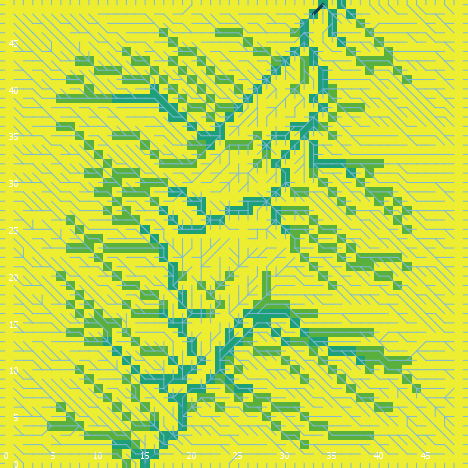

The file beside this chart, header and first rows:
export-world data (NetLogo 6.0.4)
land_05_withInitialEcologicalCommunity.n…
05/26/2020 11:36:51:527 +0100
RANDOM STATE
0 0 -1727483681 209 0.005602031417525848…
GLOBALS
min-pxcor, max-pxcor, min-pycor, max-pycor, perspective, subject, nextIndex, directed-links, ticks, display-mode, ecol_brushfrequencyinflection, ecol_brushfrequencyrate, ecol_grassfrequencyinflection, ecol_grassfrequencyrate, ecol_woodfrequencyinflection, ecol_woodfrequencyrate, elevationdistribution, elev_algorithm-style, elev_featureanglerange, elev_inversioniterations, elev_noise, elev_numdepressions, elev_numprotuberances, elev_numranges
0, 49, 0, 49, 0, nobody, 2600, "UNDIRECTED", -1, "cover type", 13.74, 0.05297, 2.084, 0.01431, 46.64, 0.05728, [8.09411038528823 8.090914337530858 11.1…, "C#", 13.87, 0.6838, 0.3829, 3, 5, 64
TURTLES
who, color, heading, xcor, ycor, shape, label, label-color, breed, hidden?, size, pen-size, pen-mode, numpoints
0, 125, 100, 1, 34, "default", "", 9.9, {breed flowholders}, true, 1, 1, "up", 
1, 115, 316, 48, 11, "default", "", 9.9, {breed flowholders}, true, 1, 1, "up", 
2, 75, 94, 8, 22, "default", "", 9.9, {breed flowholders}, true, 1, 1, "up", 
3, 75, 35, 23, 41, "default", "", 9.9, {breed flowholders}, true, 1, 1, "up", 
4, 45, 243, 19, 32, "default", "", 9.9, {breed flowholders}, true, 1, 1, "up", 
5, 95, 63, 3, 43, "default", "", 9.9, {breed flowholders}, true, 1, 1, "up", 
6, 97, 270, 0, 45, "line half", "", 9.9, {breed flowholders}, false, 1, 1, "up", 
7, 45, 259, 20, 34, "default", "", 9.9, {breed flowholders}, true, 1, 1, "up", 
8, 85, 72, 1, 7, "default", "", 9.9, {breed flowholders}, true, 1, 1, "up", 
9, 5, 251, 41, 36, "default", "", 9.9, {breed flowholders}, true, 1, 1, "up", 
10, 45, 293, 26, 5, "default", "", 9.9, {breed flowholders}, true, 1, 1, "up", 
11, 105, 218, 45, 17, "default", "", 9.9, {breed flowholders}, true, 1, 1, "up", 
12, 45, 63, 24, 31, "default", "", 9.9, {breed flowholders}, true, 1, 1, "up", 
13, 65, 31, 15, 18, "default", "", 9.9, {breed flowholders}, true, 1, 1, "up", 
14, 135, 241, 20, 33, "default", "", 9.9, {breed flowholders}, true, 1, 1, "up", 
15, 15, 175, 47, 9, "default", "", 9.9, {breed flowholders}, true, 1, 1, "up", 
16, 95, 285, 29, 42, "default", "", 9.9, {breed flowholders}, true, 1, 1, "up", 
17, 115, 357, 22, 38, "default", "", 9.9, {breed flowholders}, true, 1, 1, "up", 
18, 75, 168, 15, 9, "default", "", 9.9, {breed flowholders}, true, 1, 1, "up", 
19, 15, 161, 6, 48, "default", "", 9.9, {breed flowholders}, true, 1, 1, "up", 
20, 85, 131, 29, 11, "default", "", 9.9, {breed flowholders}, true, 1, 1, "up", 
21, 115, 330, 28, 2, "default", "", 9.9, {breed flowholders}, true, 1, 1, "up", 
22, 105, 122, 29, 39, "default", "", 9.9, {breed flowholders}, true, 1, 1, "up", 
23, 135, 175, 45, 10, "default", "", 9.9, {breed flowholders}, true, 1, 1, "up", 
24, 55, 79, 22, 41, "default", "", 9.9, {breed flowholders}, true, 1, 1, "up", 
25, 45, 55, 2, 16, "default", "", 9.9, {breed flowholders}, true, 1, 1, "up", 
26, 35, 78, 34, 20, "default", "", 9.9, {breed flowholders}, true, 1, 1, "up", 
27, 65, 327, 48, 37, "default", "", 9.9, {breed flowholders}, true, 1, 1, "up", 
28, 65, 178, 7, 7, "default", "", 9.9, {breed flowholders}, true, 1, 1, "up", 
29, 85, 101, 46, 6, "default", "", 9.9, {breed flowholders}, true, 1, 1, "up", 
30, 75, 24, 24, 6, "default", "", 9.9, {breed flowholders}, true, 1, 1, "up", 
31, 115, 228, 13, 3, "default", "", 9.9, {breed flowholders}, true, 1, 1, "up", 
32, 65, 79, 29, 40, "default", "", 9.9, {breed flowholders}, true, 1, 1, "up", 
33, 97, 270, 0, 14, "line half", "", 9.9, {breed flowholders}, false, 1, 1, "up", 
34, 115, 26, 6, 18, "default", "", 9.9, {breed flowholders}, true, 1, 1, "up", 
35, 25, 9, 26, 23, "default", "", 9.9, {breed flowholders}, true, 1, 1, "up", 
36, 85, 257, 32, 26, "default", "", 9.9, {breed flowholders}, true, 1, 1, "up", 
37, 75, 272, 28, 46, "default", "", 9.9, {breed flowholders}, true, 1, 1, "up", 
38, 25, 288, 6, 1, "default", "", 9.9, {breed flowholders}, true, 1, 1, "up", 
39, 97, 180, 43, 0, "line half", "", 9.9, {breed flowholders}, false, 1, 1, "up", 
40, 75, 89, 43, 28, "default", "", 9.9, {breed flowholders}, true, 1, 1, "up", 
41, 15, 167, 17, 14, "default", "", 9.9, {breed flowholders}, true, 1, 1, "up", 
42, 65, 50, 9, 36, "default", "", 9.9, {breed flowholders}, true, 1, 1, "up", 
43, 105, 102, 38, 35, "default", "", 9.9, {breed flowholders}, true, 1, 1, "up", 
44, 115, 189, 24, 4, "default", "", 9.9, {breed flowholders}, true, 1, 1, "up", 
45, 85, 64, 33, 26, "default", "", 9.9, {breed flowholders}, true, 1, 1, "up", 
46, 55, 261, 48, 14, "default", "", 9.9, {breed flowholders}, true, 1, 1, "up", 
47, 125, 288, 29, 14, "default", "", 9.9, {breed flowholders}, true, 1, 1, "up", 
48, 125, 126, 37, 28, "default", "", 9.9, {breed flowholders}, true, 1, 1, "up", 
49, 115, 242, 35, 38, "default", "", 9.9, {breed flowholders}, true, 1, 1, "up", 
50, 25, 201, 42, 47, "default", "", 9.9, {breed flowholders}, true, 1, 1, "up", 
... 9,860 more rows
